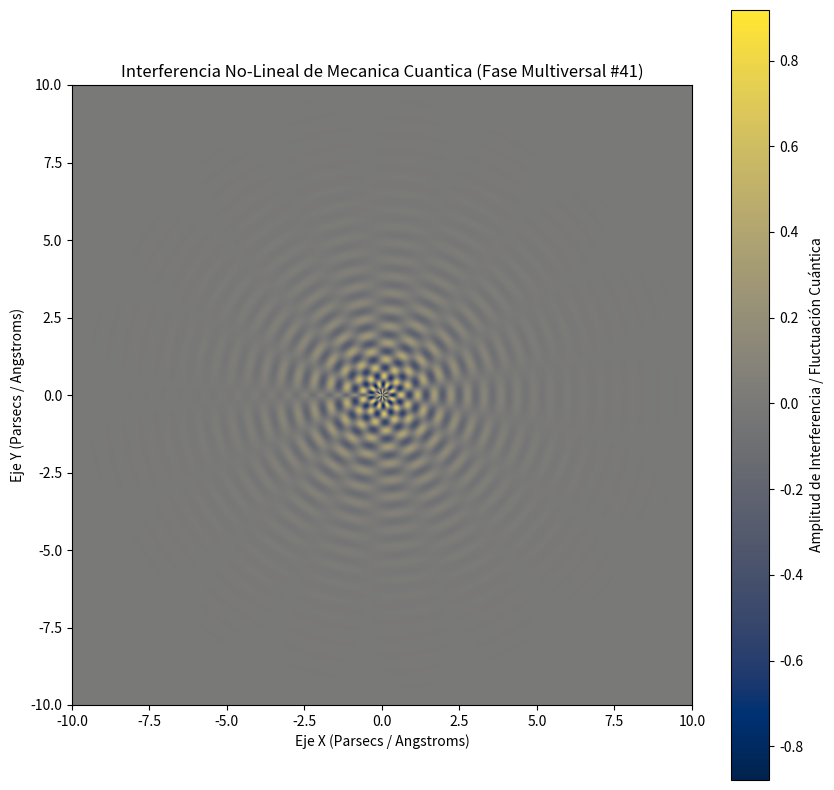

Python code for this plot:
%matplotlib inline
# Simulación Multiversal: Mecanica Cuantica - Variante 41
import numpy as np
import matplotlib.pyplot as plt

# Parámetros Físicos No-Lineales
omega_1 = 11.704
omega_2 = 8.637
lambda_decay = 0.673
phase_shift = 0.57

x = np.linspace(-10, 10, 800)
y = np.linspace(-10, 10, 800)
X, Y = np.meshgrid(x, y)

# Dinámica de Fluidos / Campos Tensor-Escalares (Fase Multiversal)
R = np.sqrt(X**2 + Y**2) + 1e-5
Z = (np.sin(omega_1 * R + phase_shift) * np.cos(omega_2 * np.arctan2(Y, X))) * np.exp(-lambda_decay * R)

plt.figure(figsize=(10, 10))
plt.imshow(Z, cmap='cividis', extent=[-10, 10, -10, 10], origin='lower')
plt.colorbar(label='Amplitud de Interferencia / Fluctuación Cuántica')
plt.title(r'Interferencia No-Lineal de Mecanica Cuantica (Fase Multiversal #41)')
plt.xlabel('Eje X (Parsecs / Angstroms)')
plt.ylabel('Eje Y (Parsecs / Angstroms)')
plt.show()
